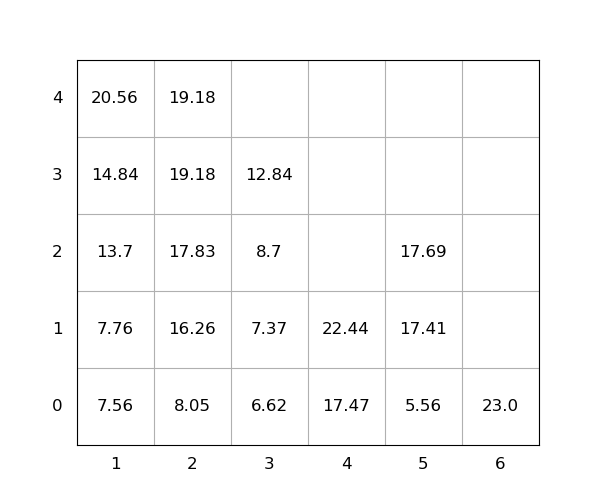

The data file committed next to this chart (first rows):
idx, loc_x, loc_y, loc_z, weight, seq, emerg, reloc, size(ft)
1, 4, 0, 0, 17.47, 0, 0, 0, 20
2, 2, 0, 0, 8.05, 0, 0, 0, 20
3, 1, 0, 0, 7.56, 0, 0, 0, 20
4, 1, 0, 1, 7.76, 0, 0, 0, 20
5, 1, 0, 2, 13.7, 0, 0, 0, 20
6, 2, 0, 1, 16.26, 0, 0, 0, 20
7, 2, 0, 2, 17.83, 0, 0, 0, 20
8, 2, 0, 3, 19.18, 1, 0, 0, 20
9, 3, 0, 0, 6.62, 2, 0, 0, 20
10, 6, 0, 0, 23.0, 3, 0, 0, 20
11, 3, 0, 1, 7.37, 4, 0, 0, 20
12, 3, 0, 2, 8.7, 5, 0, 0, 20
13, 5, 0, 0, 5.56, 6, 0, 0, 20
14, 1, 0, 3, 14.84, 7, 0, 0, 20
15, 1, 0, 4, 20.56, 8, 0, 0, 20
16, 4, 0, 1, 22.44, 9, 0, 0, 20
17, 2, 0, 4, 19.18, 10, 0, 0, 20
18, 5, 0, 1, 17.41, 11, 0, 0, 20
19, 3, 0, 3, 12.84, 12, 0, 0, 20
20, 5, 0, 2, 17.69, 13, 0, 0, 20
